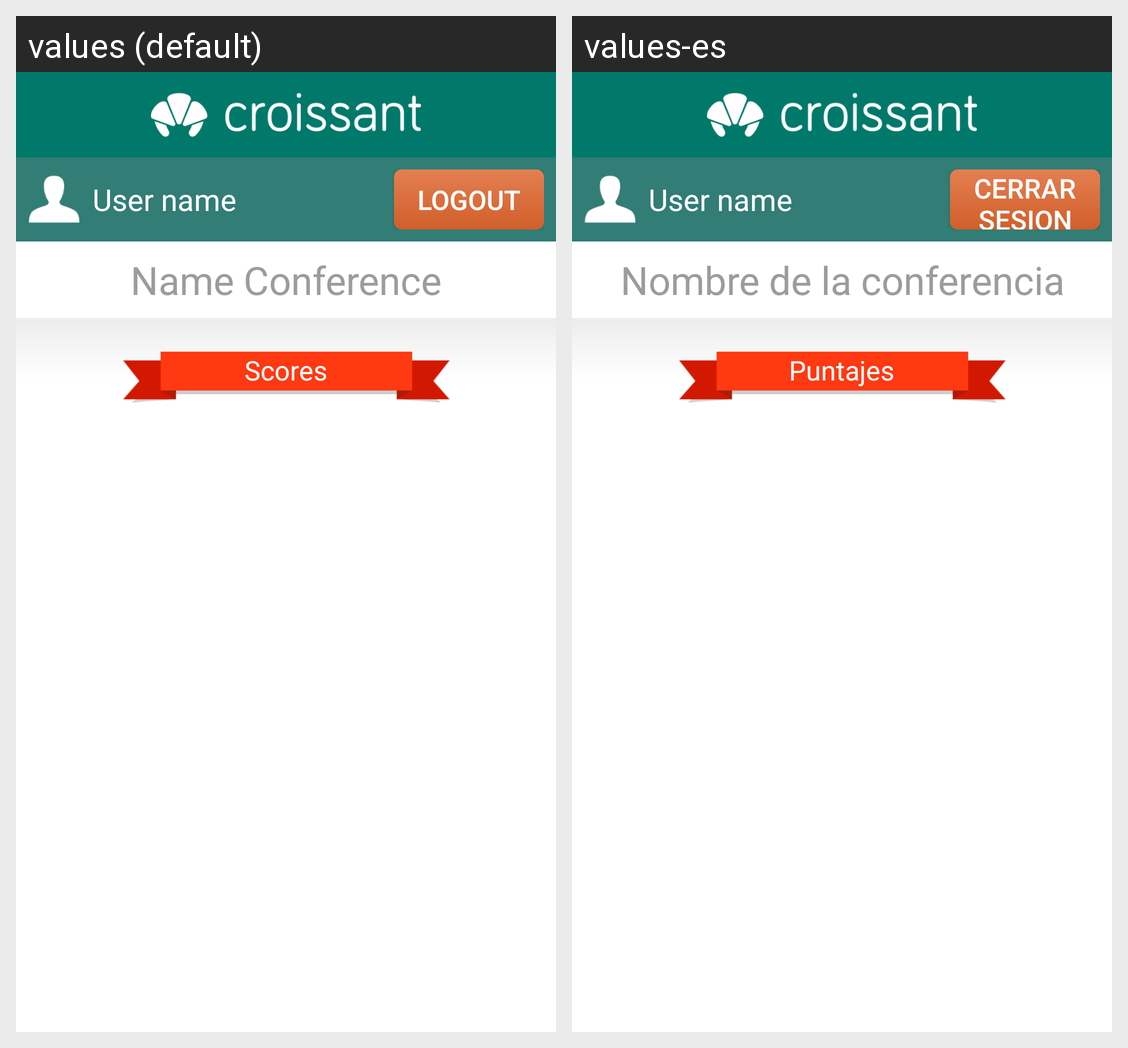

For this localized Android screen grid, give each drawn string resource with its value in every locale shown.
Android screen res/layout/score.xml rendered under 2 locales, left to right: values (default), values-es. Device: Nexus 5 (rendered at 1080×1920; each locale shown at half size, 540×960, under a caption strip naming it); theme Theme.AppCompat.
Strings drawn on this screen, with the default value and each locale's value (text and hints the layout hard-codes, and strings that could not be matched under every locale, appear in the picture but are not listed):

logout
  values: logout
  values-es: cerrar sesion

nameConference
  values: Name Conference
  values-es: Nombre de la conferencia

scores
  values: Scores
  values-es: Puntajes
